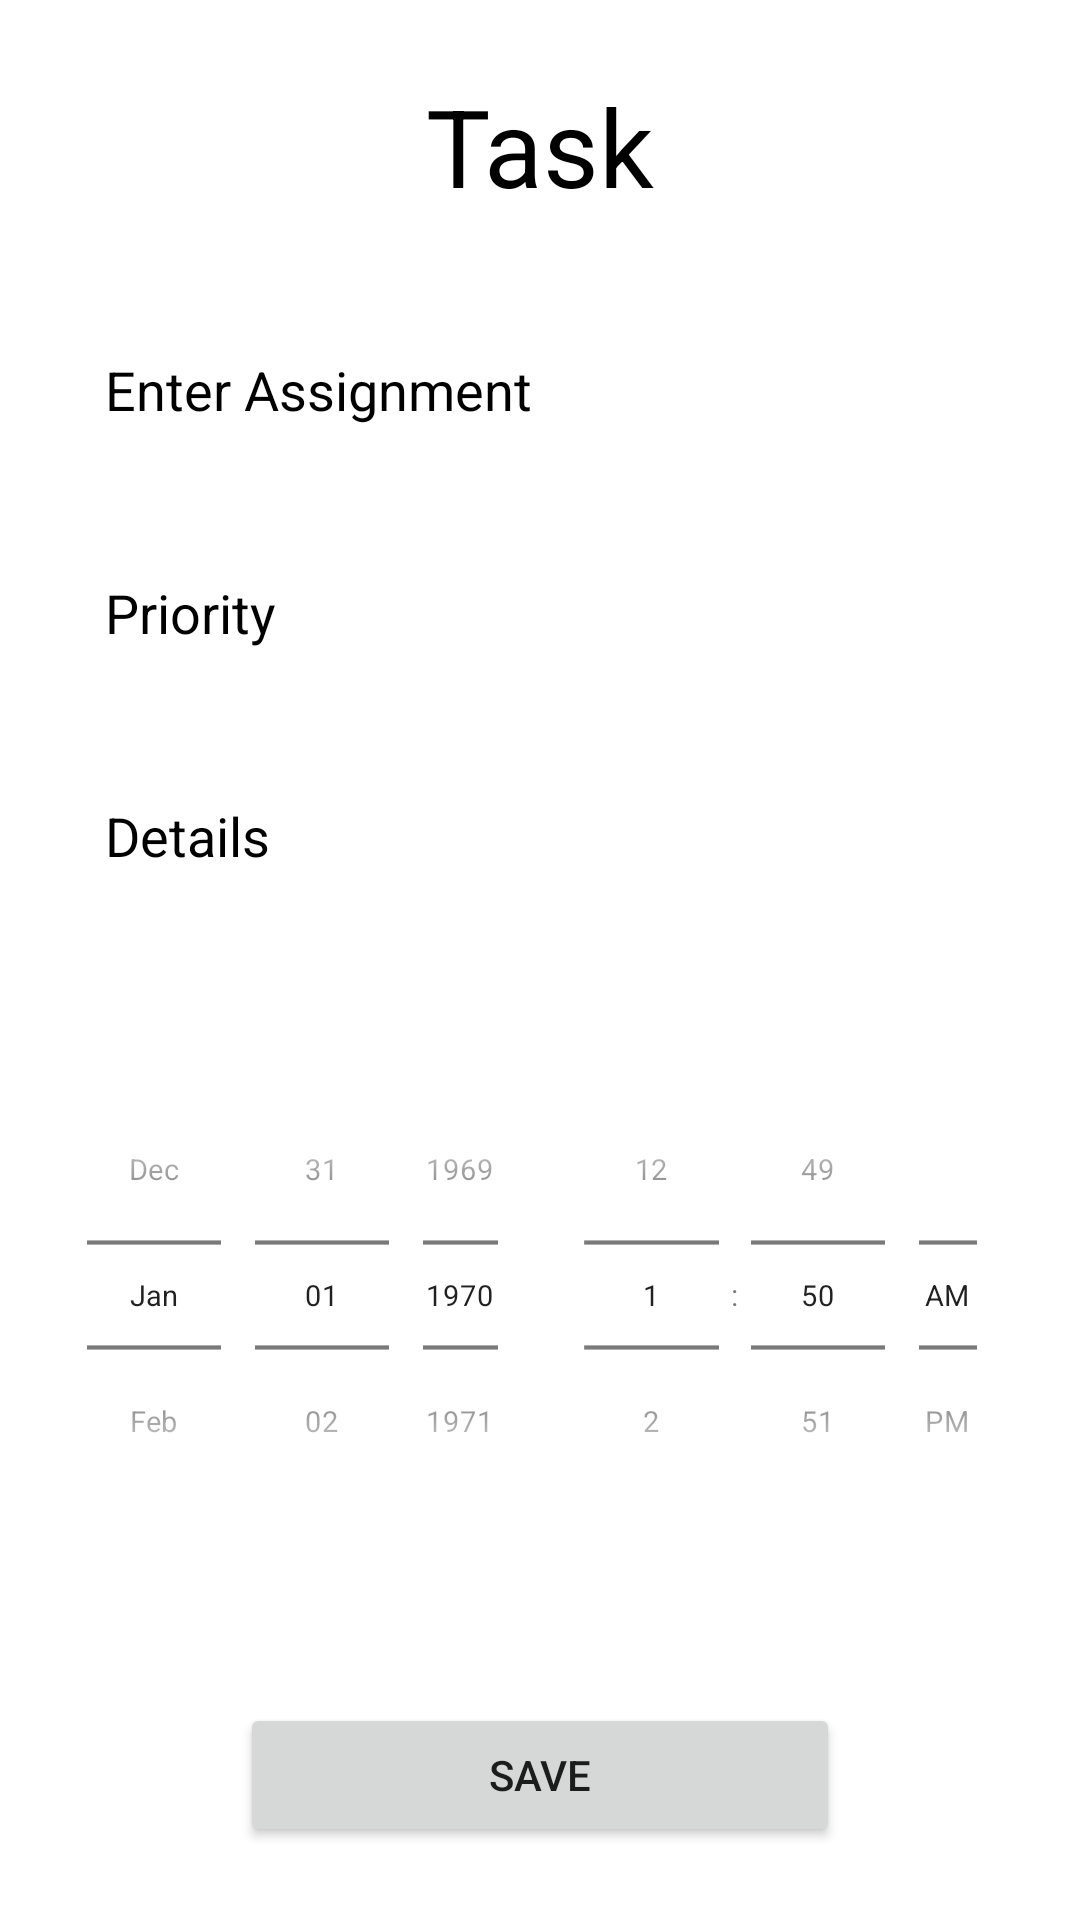

Reconstruct the res/layout file that produces this screen, plus the resources it refers to.
<!-- AndroidManifest.xml: application theme Theme.StudentAPPProject -->
<!-- res/layout/activity_create_card.xml -->
<?xml version="1.0" encoding="utf-8"?>
<LinearLayout xmlns:android="http://schemas.android.com/apk/res/android"
    xmlns:app="http://schemas.android.com/apk/res-auto"
    xmlns:tools="http://schemas.android.com/tools"
    android:background="@color/white"
    android:layout_width="match_parent"
    android:layout_height="match_parent"
    android:orientation="vertical"
    android:gravity="center"
    android:padding="20dp"
    tools:context=".CreateCard">

    <TextView
        android:layout_width="match_parent"
        android:layout_height="wrap_content"
        android:fontFamily="sans-serif"
        android:gravity="center"
        android:text="@string/task"
        android:textColor="@color/black"
        android:textSize="36sp" />

    <EditText
        android:id="@+id/create_title"
        android:layout_width="match_parent"
        android:layout_height="wrap_content"
        android:hint="@string/enter_assignment"
        android:layout_marginTop="30dp"
        android:padding="15dp"
        android:background="@drawable/custom_edittext"
        android:textColorHint="@color/black"
        android:textColor="@color/black"
        android:inputType=""
        android:autofillHints="" />

    <EditText
        android:id="@+id/create_priority"
        android:layout_width="match_parent"
        android:layout_height="wrap_content"
        android:layout_marginTop="20dp"
        android:hint="@string/priority"
        android:padding="15dp"
        android:background="@drawable/custom_edittext"
        android:textColorHint="@color/black"
        android:textColor="@color/black"
        />
    <EditText
        android:id="@+id/create_Details"
        android:layout_width="match_parent"
        android:layout_height="wrap_content"
        android:layout_marginTop="20dp"
        android:hint="@string/details"
        android:padding="15dp"
        android:background="@drawable/custom_edittext"
        android:textColorHint="@color/black"
        android:textColor="@color/black"
        />
    <LinearLayout
        android:layout_width="match_parent"
        android:layout_height="wrap_content"
        android:orientation="horizontal"
        android:layout_marginTop="20dp"
        android:textColor="@color/black">

        <DatePicker
            android:id="@+id/datePicker"
            android:layout_width="1dp"
            android:layout_height="wrap_content"
            android:layout_gravity="center"
            android:layout_marginLeft="-30dp"
            android:layout_marginRight="-30dp"
            android:layout_weight="1"
            android:calendarViewShown="false"
            android:datePickerMode="spinner"
            android:scaleX="0.7"
            android:scaleY="0.7"
            android:calendarTextColor="@color/black" />
        <TimePicker
            android:id="@+id/timePicker"
            android:layout_width="0dp"
            android:layout_weight="1"
            android:layout_height="wrap_content"
            android:timePickerMode="spinner"
            android:layout_gravity="center"
            android:numbersTextColor="@color/black"
            android:scaleY="0.7"
            android:scaleX="0.7"
            android:layout_marginLeft="-30dp"
            android:layout_marginRight="-30dp"
            />
    </LinearLayout>

    <Button
        android:id="@+id/save_button"
        android:layout_width="200dp"
        android:layout_height="wrap_content"
        android:layout_marginTop="30dp"
        android:text="@string/save"/>

</LinearLayout>
<!-- resources referenced by this layout -->
<resources>
  <string name="details">Details</string>
  <string name="enter_assignment">Enter Assignment</string>
  <string name="priority">Priority</string>
  <string name="save">Save</string>
  <string name="task">Task</string>
  <style name="Theme.StudentAPPProject" parent="Theme.MaterialComponents.DayNight.DarkActionBar">
          
          <item name="colorPrimary">@color/purple_500</item>
          <item name="colorPrimaryVariant">@color/purple_700</item>
          <item name="colorOnPrimary">@color/white</item>
          
          <item name="colorSecondary">@color/teal_200</item>
          <item name="colorSecondaryVariant">@color/teal_700</item>
          <item name="colorOnSecondary">@color/black</item>
          
          <item name="android:statusBarColor">?attr/colorPrimaryVariant</item>
          
      </style>
  <!-- not gathered from this repository: default colours our renderer supplied (Android Studio template values) -->
  <color name="purple_500">#FF6200EE</color>
  <color name="purple_700">#FF3700B3</color>
  <color name="teal_200">#FF03DAC5</color>
  <color name="teal_700">#FF018786</color>
  <color name="black">#FF000000</color>
  <color name="white">#FFFFFFFF</color>
</resources>
